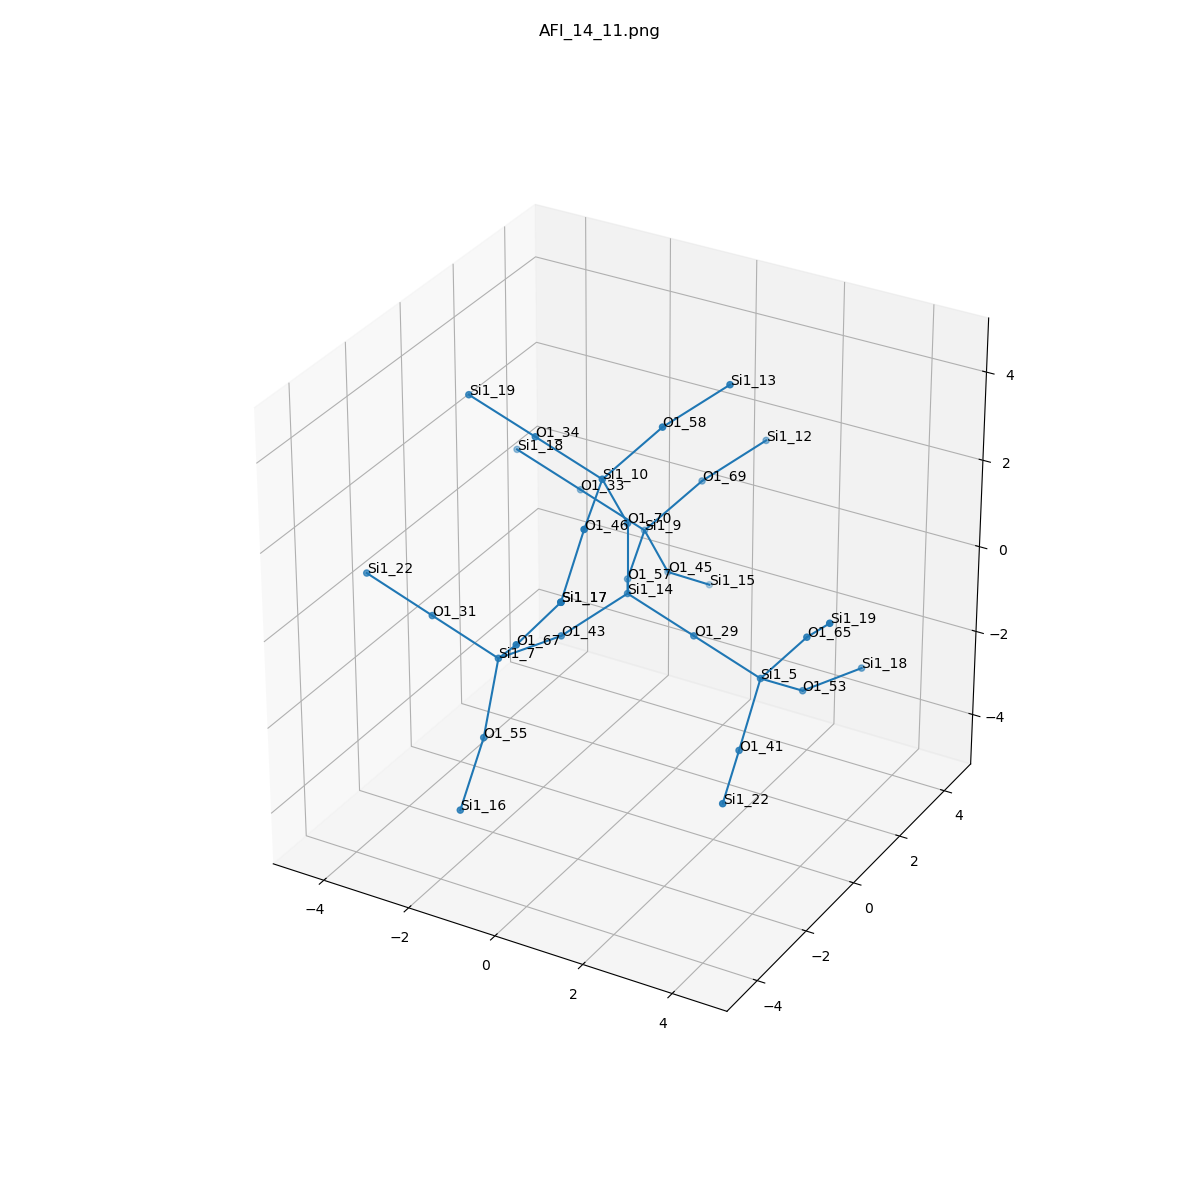

The table this chart was drawn from, first rows:
, neighbor_num, isite, atom, x, y, z, front_index
0, 0, 14, Si1, 0.0, 0.0, 0.0, 
1, 1, 57, O1, -0.7588, 1.315, -0.536, 0.0
2, 1, 43, O1, -0.7622, -1.309, -0.5412, 0.0
3, 1, 70, O1, 0.0, 1.560677448087232e-33, 1.609, 0.0
4, 1, 29, O1, 1.516, -6.071555228675207e-34, -0.5369, 0.0
5, 2, 9, Si1, -1.233, 2.831, -0.2698, 1.0
6, 2, 7, Si1, -1.298, -2.822, -0.4422, 2.0
7, 2, 10, Si1, -0.08457, -0.837, 2.981, 3.0
8, 2, 5, Si1, 3.031, -0.001795, -1.073, 4.0
9, 3, 69, O1, -0.2737, 3.508, 0.8304, 5.0
10, 3, 45, O1, -1.15, 3.662, -1.645, 5.0
11, 3, 33, O1, -2.749, 2.831, 0.267, 5.0
12, 3, 31, O1, -2.814, -2.822, 0.09385, 6.0
13, 3, 67, O1, -0.3698, -3.66, 0.571, 6.0
14, 3, 55, O1, -1.245, -3.5, -1.902, 6.0
15, 3, 34, O1, -1.6, -0.8355, 3.518, 7.0
16, 3, 46, O1, 0.3924, -2.351, 2.721, 7.0
17, 3, 58, O1, 0.8756, -0.1597, 4.082, 7.0
18, 3, 53, O1, 3.285, 1.313, -1.968, 8.0
19, 3, 65, O1, 4.044, -0.002394, 0.1772, 8.0
20, 3, 41, O1, 3.282, -1.311, -1.973, 8.0
21, 4, 12, Si1, 0.4866, 4.821, 1.366, 9.0
22, 4, 15, Si1, -0.8939, 4.978, -2.533, 10.0
23, 4, 18, Si1, -4.265, 2.833, 0.8035, 11.0
24, 4, 22, Si1, -4.329, -2.821, 0.6312, 12.0
25, 4, 17, Si1, 0.6428, -3.661, 1.822, 13.0
26, 4, 16, Si1, -0.9933, -4.815, -2.797, 14.0
27, 4, 19, Si1, -3.116, -0.8352, 4.054, 15.0
28, 4, 17, Si1, 0.6428, -3.661, 1.822, 16.0
29, 4, 13, Si1, 1.636, 1.154, 4.619, 17.0
30, 4, 18, Si1, 3.823, 2.828, -2.06, 18.0
31, 4, 19, Si1, 4.972, -0.84, 1.19, 19.0
32, 4, 22, Si1, 3.759, -2.825, -2.233, 20.0
